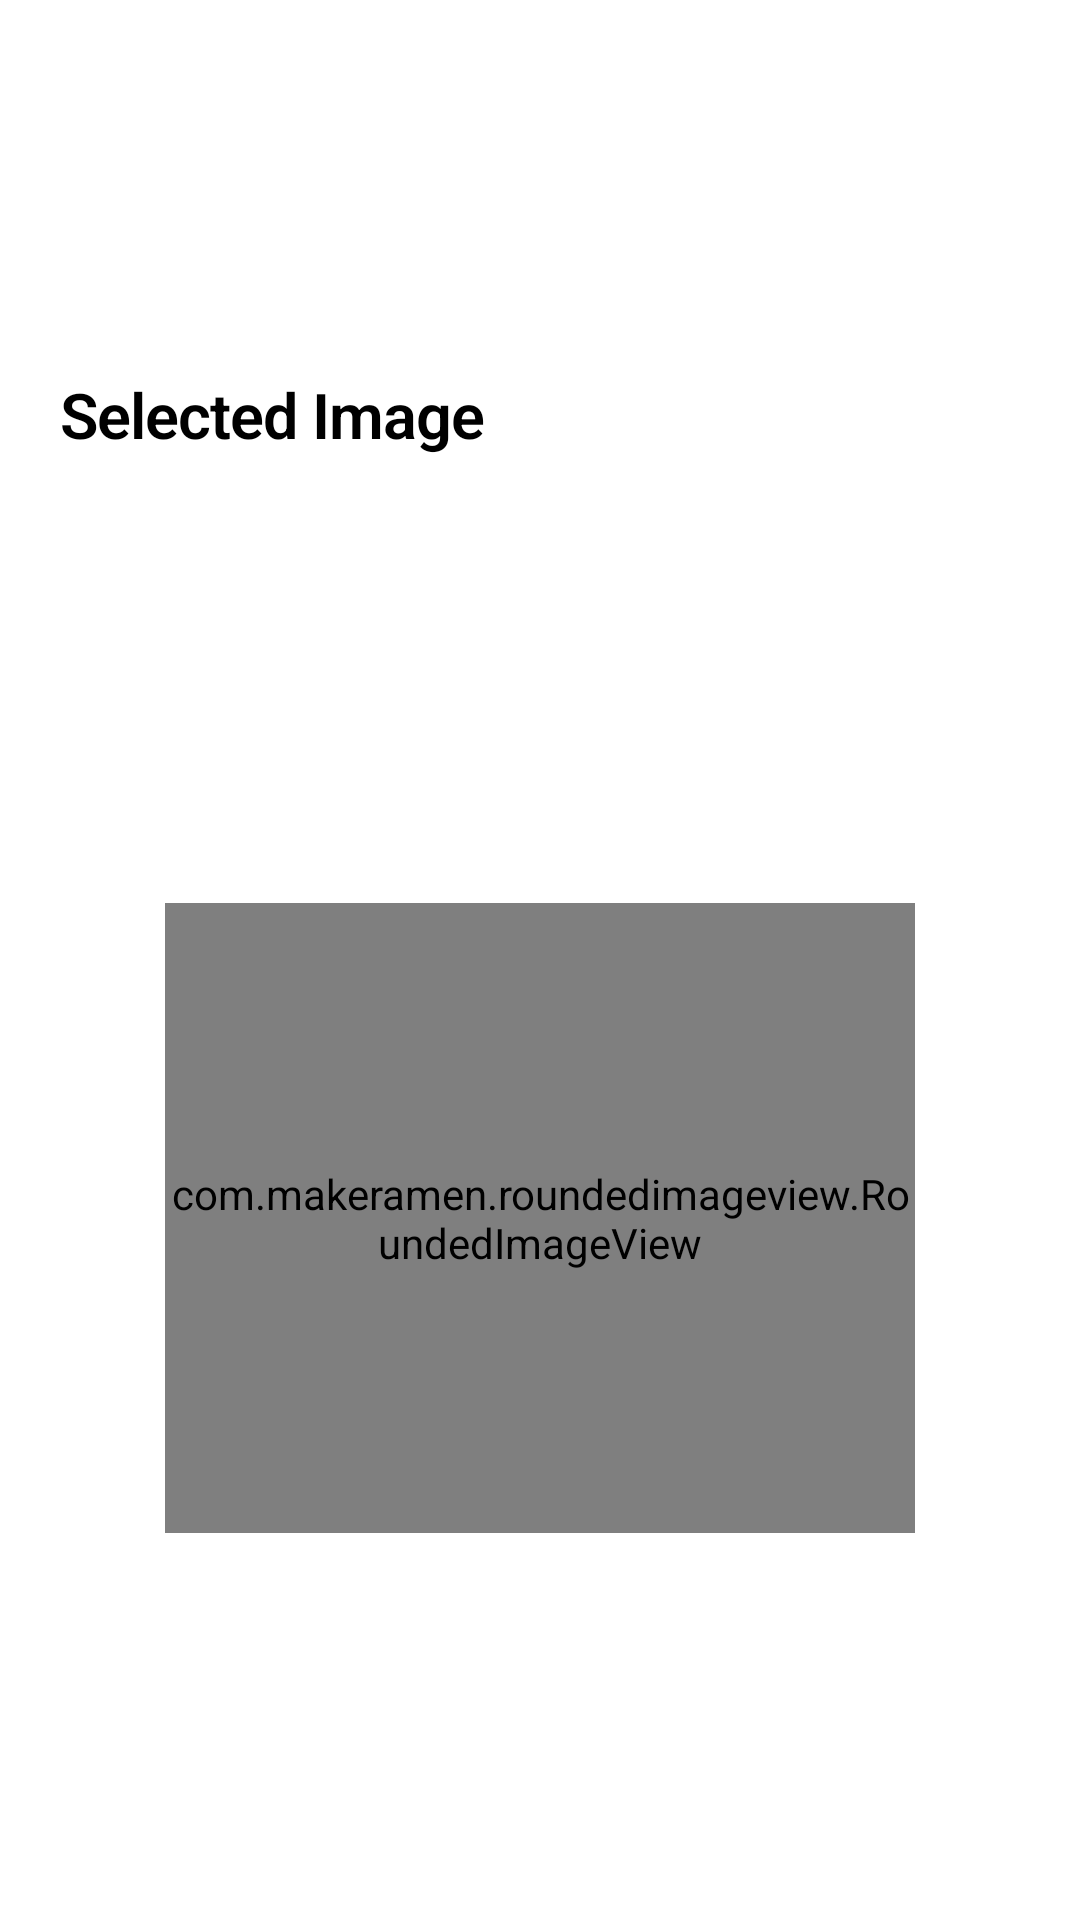

Produce the Android XML layout that renders to this screen, including the resource entries it uses.
<!-- AndroidManifest.xml: application theme Theme.ChatApplication2 -->
<!-- res/layout/image_dialogue.xml -->
<?xml version="1.0" encoding="utf-8"?>
<androidx.constraintlayout.widget.ConstraintLayout xmlns:android="http://schemas.android.com/apk/res/android"
    android:layout_width="match_parent"
    android:layout_height="wrap_content"
    xmlns:app="http://schemas.android.com/apk/res-auto">

    <TextView
        android:id="@+id/SelectedImageTextView"
        android:layout_width="match_parent"
        android:layout_height="wrap_content"
        app:layout_constraintTop_toTopOf="parent"
        app:layout_constraintLeft_toLeftOf="parent"
        app:layout_constraintRight_toRightOf="parent"
        app:layout_constraintBottom_toTopOf="@id/imageVIewDialogue"
        android:text="Selected Image "
        android:textStyle="bold"
        android:textColor="@color/black"
        android:padding="20dp"
        android:textAppearance="@style/TextAppearance.MaterialComponents.Headline1"
        android:textSize="21sp"
        />
    <ImageButton
        android:id="@+id/checkImageDialogue"
        android:layout_width="wrap_content"
        android:layout_height="wrap_content"
        android:src="@drawable/ic_baseline_check_circle_24"
        android:backgroundTint="@android:color/transparent"
        app:layout_constraintTop_toTopOf="@id/SelectedImageTextView"
        app:layout_constraintRight_toRightOf="parent"
        app:layout_constraintBottom_toBottomOf="@id/SelectedImageTextView"
        android:padding="20dp"
        android:layout_marginRight="20dp"/>

    <com.makeramen.roundedimageview.RoundedImageView
        android:id="@+id/imageVIewDialogue"
        android:layout_width="250dp"
        android:layout_height="210dp"
        app:riv_corner_radius="20dp"
        android:src="@drawable/ic_launcher_background"
        android:layout_marginTop="25dp"
        app:layout_constraintTop_toBottomOf="@id/SelectedImageTextView"
        app:layout_constraintLeft_toLeftOf="parent"
        app:layout_constraintRight_toRightOf="parent"
        app:layout_constraintBottom_toBottomOf="parent"
        android:layout_marginBottom="25dp"/>

</androidx.constraintlayout.widget.ConstraintLayout>
<!-- resources referenced by this layout -->
<resources>
  <color name="black">#FF000000</color>
  <style name="Theme.ChatApplication2" parent="Theme.MaterialComponents.Light.DarkActionBar">
          
          <item name="colorPrimary">@color/purple_500</item>
          <item name="colorPrimaryVariant">@color/purple_700</item>
          <item name="colorOnPrimary">@color/white</item>
          
          <item name="colorSecondary">@color/teal_200</item>
          <item name="colorSecondaryVariant">@color/teal_700</item>
          <item name="colorOnSecondary">@color/black</item>
          
          <item name="android:statusBarColor" tools:targetApi="l">?attr/colorPrimaryVariant</item>
          
      </style>
  <color name="purple_500">#FF6200EE</color>
  <color name="purple_700">#FF3700B3</color>
  <color name="white">#FFFFFFFF</color>
  <color name="teal_200">#FF03DAC5</color>
  <color name="teal_700">#FF018786</color>
</resources>
